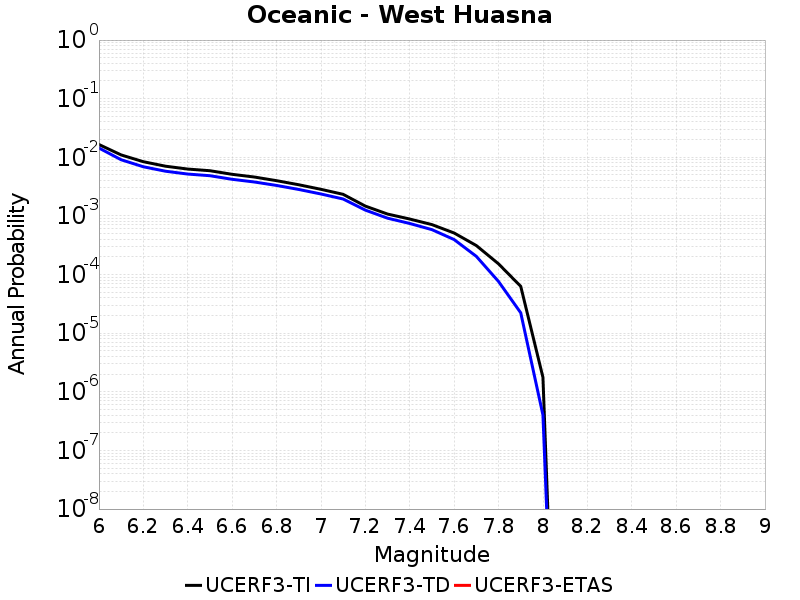

Source data for this figure (header and first rows):
Magnitude, UCERF3-TI Prob, UCERF3-TD Prob, UCERF3-ETAS Prob
6.0, 0.01654, 0.01441, 0.0
6.1, 0.01098, 0.009087, 0.0
6.2, 0.008415, 0.006898, 0.0
6.3, 0.00705, 0.00579, 0.0
6.4, 0.006304, 0.005181, 0.0
6.5, 0.005905, 0.004854, 0.0
6.6, 0.005127, 0.004216, 0.0
6.7, 0.00461, 0.003794, 0.0
6.8, 0.003995, 0.003313, 0.0
6.9, 0.003404, 0.002829, 0.0
7.0, 0.002845, 0.002368, 0.0
7.1, 0.002336, 0.001944, 0.0
7.2, 0.001471, 0.001256, 0.0
7.3, 0.001077, 9.1566326E-4, 0.0
7.4, 8.8561967E-4, 7.435899E-4, 0.0
7.5, 7.1134215E-4, 5.836483E-4, 0.0
7.6, 5.113757E-4, 3.9521581E-4, 0.0
7.7, 3.123022E-4, 2.0435899E-4, 0.0
7.8, 1.522967E-4, 7.6148266E-5, 0.0
7.9, 6.2914136E-5, 2.2250748E-5, 0.0
8.0, 1.7639674E-6, 4.018799E-7, 0.0
